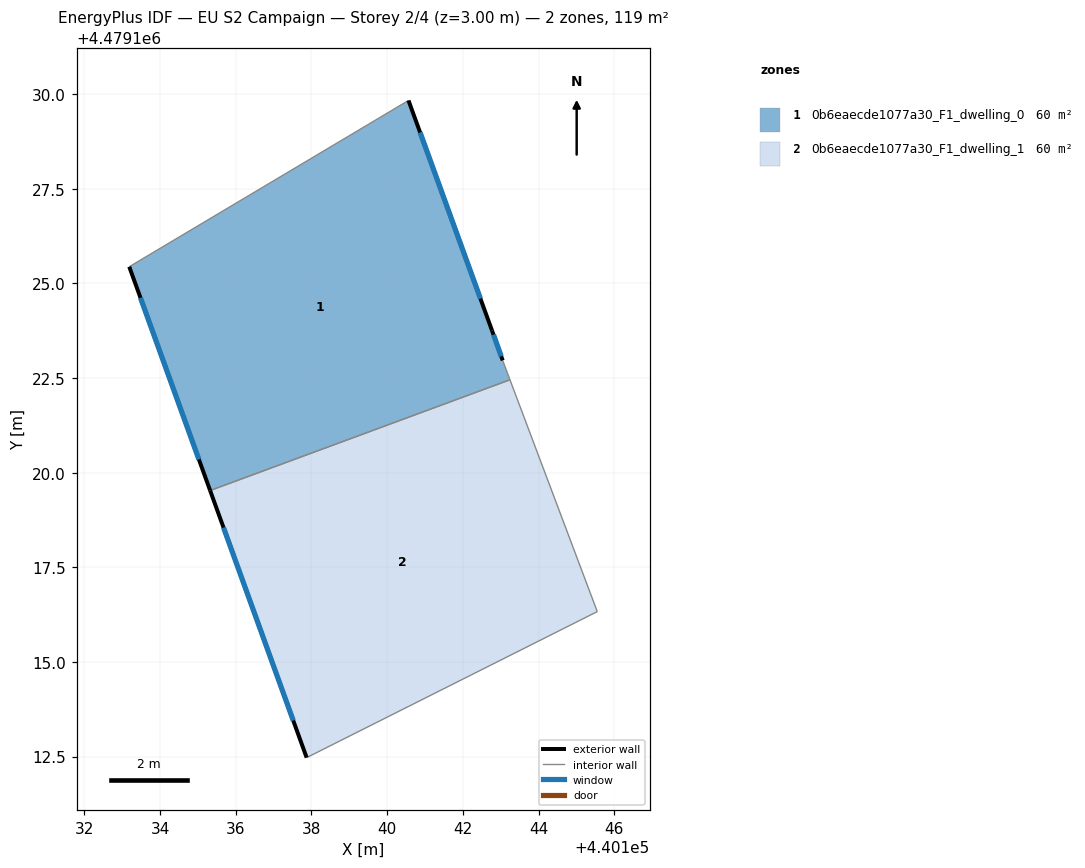
=== STOREY PLAN SPEC (per zone: floor XY polygon, exterior-wall plan segments, windows/doors) ===
zone 1: 0b6eaecde1077a30_F1_dwelling_0  (59.7 m²)
  floor: (440143.25, 4479122.46) (440143.05, 4479122.97) (440142.77, 4479123.76) (440140.56, 4479129.84) (440133.19, 4479125.44) (440135.32, 4479119.53)
  exterior wall: (440140.57, 4479129.84) – (440142.77, 4479123.76)  [6.5 m]
    window: (440140.87, 4479128.99) – (440142.47, 4479124.60)  [10.1 m²]
  exterior wall: (440142.77, 4479123.76) – (440143.05, 4479122.97)  [0.8 m]
    window: (440142.81, 4479123.65) – (440143.01, 4479123.08)  [1.3 m²]
  exterior wall: (440135.32, 4479119.53) – (440133.19, 4479125.44)  [6.3 m]
    window: (440135.03, 4479120.35) – (440133.48, 4479124.62)  [9.8 m²]
  interior walls: 3
zone 2: 0b6eaecde1077a30_F1_dwelling_1  (59.7 m²)
  floor: (440145.55, 4479116.33) (440143.25, 4479122.46) (440135.32, 4479119.53) (440137.87, 4479112.47)
  exterior wall: (440137.87, 4479112.47) – (440135.32, 4479119.53)  [7.5 m]
    window: (440137.52, 4479113.45) – (440135.68, 4479118.55)  [11.7 m²]
  interior walls: 3

=== DERIVED (storey summary) ===
Building: EU S2 Campaign
Storey: 2 of 4  (floor level z = 3.00 m)
Storey gross floor area: 119.3 m²
Zones on this storey: 2
  - 0b6eaecde1077a30_F1_dwelling_0: floor 59.7 m²; exterior wall 13.6 m (40.8 m²); 3 window(s) 21.3 m²; WWR 52.2%
  - 0b6eaecde1077a30_F1_dwelling_1: floor 59.7 m²; exterior wall 7.5 m (22.5 m²); 1 window(s) 11.7 m²; WWR 52.2%
Zone adjacency (shared interzone walls):
  - 0b6eaecde1077a30_F1_dwelling_0 ↔ 0b6eaecde1077a30_F1_dwelling_1